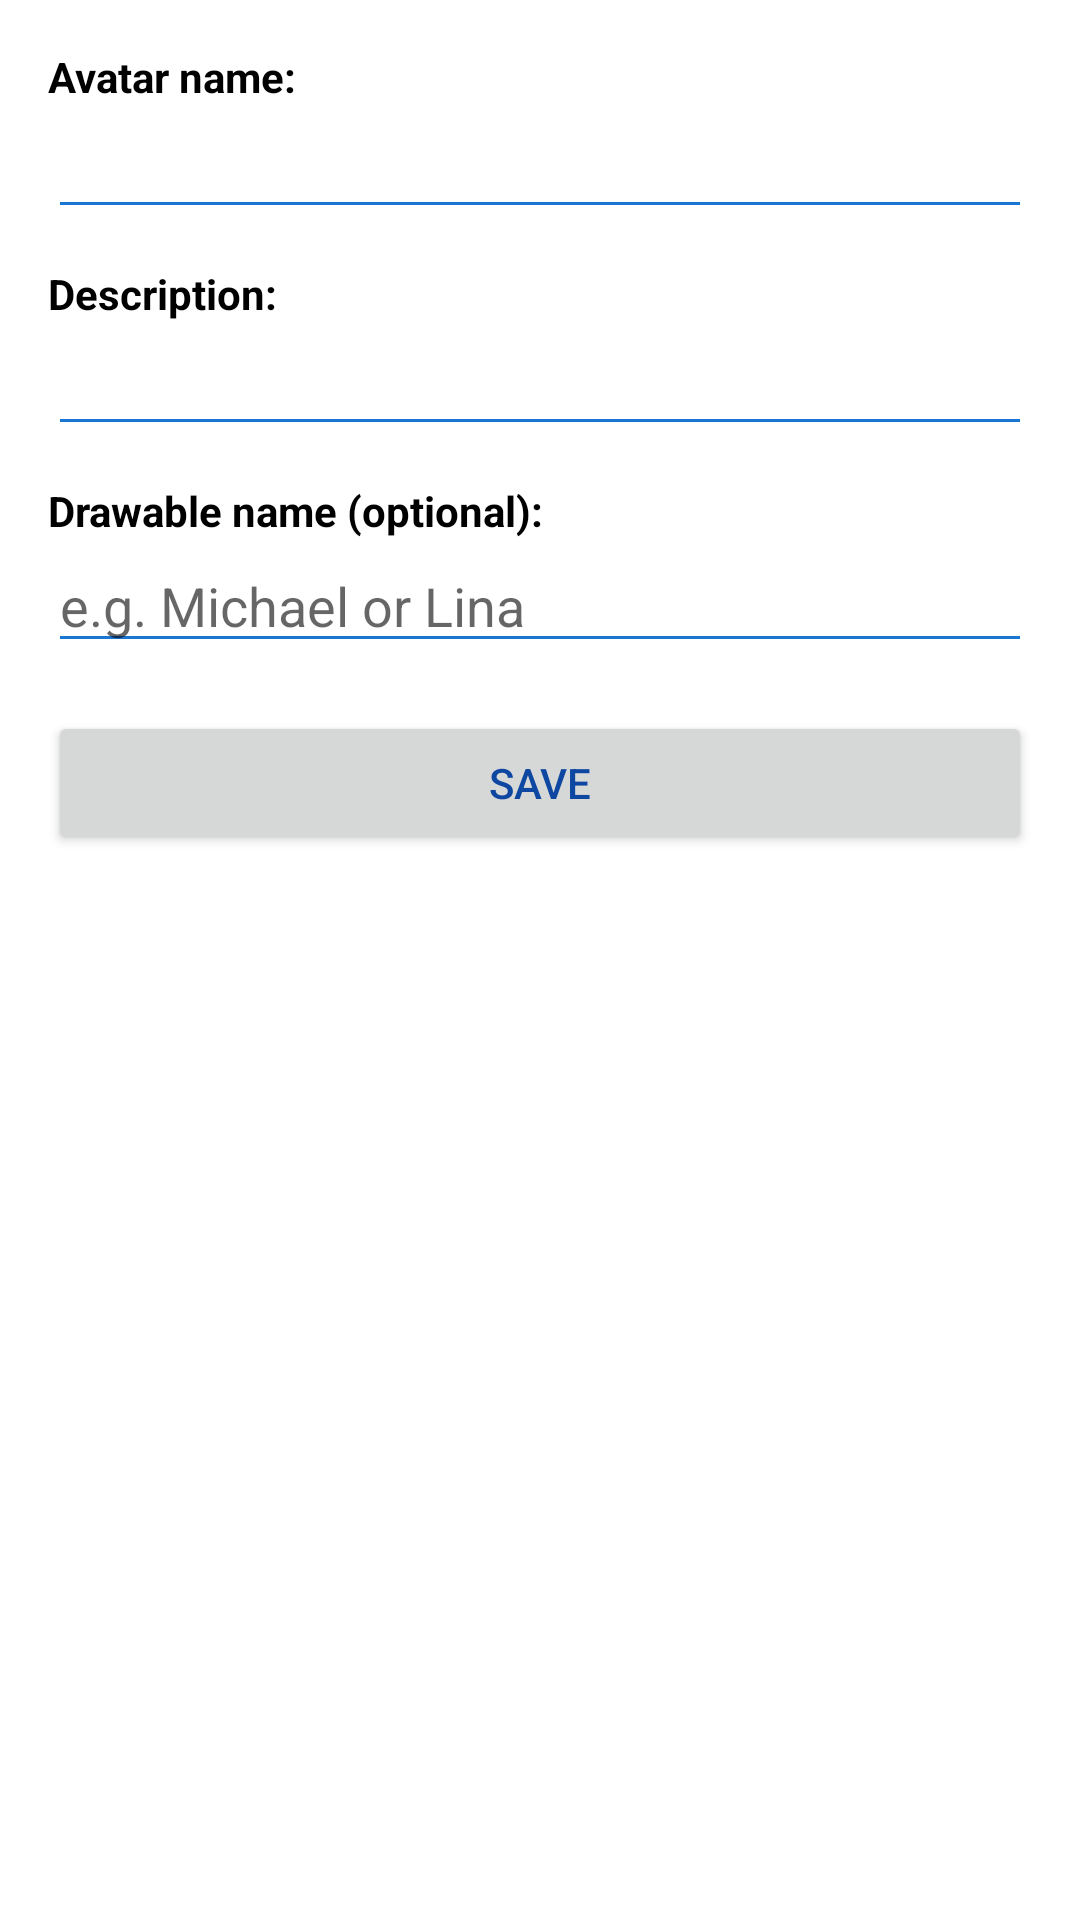

Write the Android layout XML for this screen, with the resource values it uses.
<!-- AndroidManifest.xml: application theme Theme.MyApplication -->
<!-- res/layout/activity_add_new_avatar.xml -->
<?xml version="1.0" encoding="utf-8"?>
<ScrollView xmlns:android="http://schemas.android.com/apk/res/android"
    android:padding="16dp"
    android:layout_width="match_parent"
    android:layout_height="match_parent">

    <LinearLayout
        android:orientation="vertical"
        android:layout_width="match_parent"
        android:layout_height="wrap_content">

        <TextView
            android:text="Avatar name:"
            android:textStyle="bold"
            android:textColor="@android:color/black"
            android:layout_width="wrap_content"
            android:layout_height="wrap_content"/>

        <EditText
            android:id="@+id/edit_name"
            android:layout_width="match_parent"
            android:layout_height="wrap_content"/>

        <TextView
            android:text="Description:"
            android:textStyle="bold"
            android:textColor="@android:color/black"
            android:layout_marginTop="12dp"
            android:layout_width="wrap_content"
            android:layout_height="wrap_content"/>

        <EditText
            android:id="@+id/edit_description"
            android:layout_width="match_parent"
            android:layout_height="wrap_content"/>

        <TextView
            android:text="Drawable name (optional):"
            android:textStyle="bold"
            android:textColor="@android:color/black"
            android:layout_marginTop="12dp"
            android:layout_width="wrap_content"
            android:layout_height="wrap_content"/>

        <EditText
            android:id="@+id/edit_image"
            android:layout_width="match_parent"
            android:layout_height="wrap_content"
            android:hint="e.g. Michael or Lina" />

        <Button
            android:id="@+id/btn_save"
            android:text="Save"
            android:layout_marginTop="16dp"
            android:layout_width="match_parent"
            android:layout_height="wrap_content"/>
    </LinearLayout>
</ScrollView>
<!-- resources referenced by this layout -->
<resources>
  <style name="Theme.MyApplication" parent="Theme.MaterialComponents.DayNight.NoActionBar">
          
          <item name="colorPrimary">@color/blue_primary</item>
          <item name="colorPrimaryVariant">@color/blue_dark</item>
          <item name="colorOnPrimary">@color/white</item>
  
          
          <item name="colorSecondary">@color/blue_accent</item>
          <item name="colorOnSecondary">@color/white</item>
  
          
          <item name="android:windowBackground">@color/white</item>
  
          
          <item name="android:statusBarColor" tools:targetApi="l">@color/blue_dark</item>
  
          
          <item name="android:textColorPrimary">@color/text_primary</item>
          <item name="android:textColorSecondary">@color/text_secondary</item>
  
          
          <item name="materialButtonStyle">@style/Widget.MaterialComponents.Button</item>
      </style>
  <color name="blue_primary">#0D47A1</color>
  <color name="blue_dark">#002171</color>
  <color name="white">#FFFFFF</color>
  <color name="blue_accent">#1976D2</color>
  <color name="text_primary">#0D47A1</color>
  <color name="text_secondary">#1976D2</color>
</resources>
